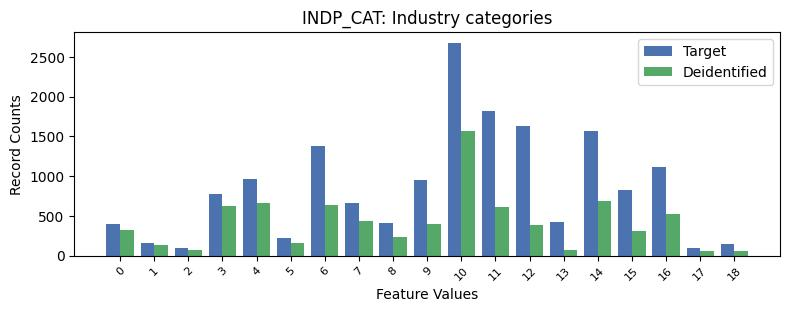

Values plotted in this chart, from the file beside it:
, INDP_CAT, count_target, count_deidentified
0, -1, 10929, 3796
1, 10, 2678, 1573
2, 11, 1818, 609
3, 12, 1632, 390
4, 14, 1572, 682
5, 6, 1381, 638
6, 16, 1113, 528
7, 4, 964, 667
8, 9, 957, 399
9, 15, 821, 313
10, 3, 774, 623
11, 7, 657, 430
12, 13, 423, 69
13, 8, 414, 239
14, 0, 392, 317
15, 5, 225, 156
16, 1, 157, 138
17, 18, 152, 62
18, 17, 101, 55
19, 2, 93, 72
